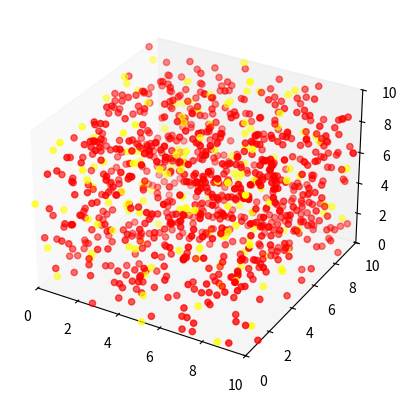

Generate this figure with matplotlib:
import numpy as np
import matplotlib.pyplot as plt
from mpl_toolkits.mplot3d import Axes3D
from matplotlib.patches import Circle
from mpl_toolkits.mplot3d.art3d import Poly3DCollection
import random

cube_size = 10 # 定義立方體的邊長和時間間隔
time_interval = 0.05  # 時間間隔
num_fish = 1000 # 定義魚的數量
mark_fish = 150 # 標記魚的數量
num_steps = 50  # 模擬的步數
small_cube_size = 3 # 漁網大小

# 定義魚的速度範圍
min_speed = 0.1
max_speed = 0.5

# 創建立方體
fig = plt.figure() # 創建立方體空間
ax = fig.add_subplot(111, projection='3d') # 創建3D空間，並且占滿整個畫布
ax.grid(False) # 關閉框線

# 設置立方體的範圍
ax.set_xlim([0, cube_size])
ax.set_ylim([0, cube_size]) 
ax.set_zlim([0, cube_size])

# 隨機生成魚的初始位置、速度、方向、顏色
fish_x = [random.uniform(0, cube_size) for _ in range(num_fish)] # 列表推導式 [運算 for _ in range(數量)]
fish_y = [random.uniform(0, cube_size) for _ in range(num_fish)] # 回傳list型態
fish_z = [random.uniform(0, cube_size) for _ in range(num_fish)] # 包含指定的"數量"及每個數的"運算"結果
fish_speed = [random.uniform(min_speed, max_speed) for _ in range(num_fish)] #速度
fish_direction = [random.uniform(0, 2 * np.pi) for _ in range(num_fish)] #方向
fish_colors = ['yellow' if i < mark_fish else 'red' for i in range(num_fish)] #顏色

# 繪製魚的位置
fish_scatter = ax.scatter(fish_x, fish_y, fish_z, c = fish_colors, marker='o', label='Fish')
catch_count = 0
# 開始模擬魚的游動
for _ in range(num_steps):
    # 更新魚的位置，模擬游動
    for i in range(num_fish):
        fish_x[i] += fish_speed[i] * np.cos(fish_direction[i]) * time_interval
        fish_y[i] += fish_speed[i] * np.sin(fish_direction[i]) * time_interval
        fish_z[i] += fish_speed[i] * np.sin(fish_direction[i]) * time_interval

        # 確保魚不會超出立方體的邊界
        fish_x[i] = max(0, min(fish_x[i], cube_size))
        fish_y[i] = max(0, min(fish_y[i], cube_size))
        fish_z[i] = max(0, min(fish_z[i], cube_size)) 
        
        # 隨機改變魚的方向
        fish_direction[i] += random.uniform(-np.pi/4, np.pi/4) 
    
    fish_scatter._offsets3d = (fish_x, fish_y, fish_z)
    fish_scatter._facecolor3d = fish_colors
    
    if(catch_count % 10 == 0):
        crit = random.uniform(0 , 7) 
        # 定義長方體的八個頂點
        vertices = np.array([
            [crit, crit, crit],
            [crit + small_cube_size, crit, crit],
            [crit + small_cube_size, crit + small_cube_size, crit],
            [crit, crit + small_cube_size, crit],
            [crit, crit, crit + small_cube_size],
            [crit + small_cube_size, crit, crit + small_cube_size],
            [crit + small_cube_size, crit + small_cube_size, crit + small_cube_size],
            [crit, crit + small_cube_size, crit + small_cube_size]
        ])
        # 定義長方體的六個面（每個面都是四個頂點的索引）
        faces = [
            [vertices[0], vertices[1], vertices[5], vertices[4]],
            [vertices[7], vertices[6], vertices[2], vertices[3]],
            [vertices[0], vertices[4], vertices[7], vertices[3]],
            [vertices[1], vertices[5], vertices[6], vertices[2]],
            [vertices[4], vertices[5], vertices[6], vertices[7]],
            [vertices[0], vertices[1], vertices[2], vertices[3]]
        ]
        # 創建長方體的Poly3DCollection對象，設置透明度
        mesh = Poly3DCollection(faces, alpha=0.2, color='blue')
        # 添加長方體到3D子圖
        ax.add_collection3d(mesh)

        # 計算長方體內的魚數量和不同顏色的魚數量
        total_fish_count = sum(1 for x, y, z in zip(fish_x, fish_y, fish_z) if 
                            crit <= x < crit + small_cube_size and 
                            crit <= y < crit + small_cube_size and 
                            crit <= z < crit + small_cube_size)
        
        yellow_fish_count = sum(1 for x, y, z , color in zip(fish_x, fish_y, fish_z, fish_colors) if 
                            crit <= x < crit + small_cube_size and 
                            crit <= y < crit + small_cube_size and 
                            crit <= z < crit + small_cube_size and 
                            color == "yellow" )
        
        print(f"漁網內總魚數量：{total_fish_count}")
        print(f"漁網內黃魚數量：{yellow_fish_count}")
    elif(catch_count % 5 == 0):
        # 刪除長方體
        mesh.remove()
    
    catch_count =  catch_count + 1
    plt.pause(0.1)
plt.show()
